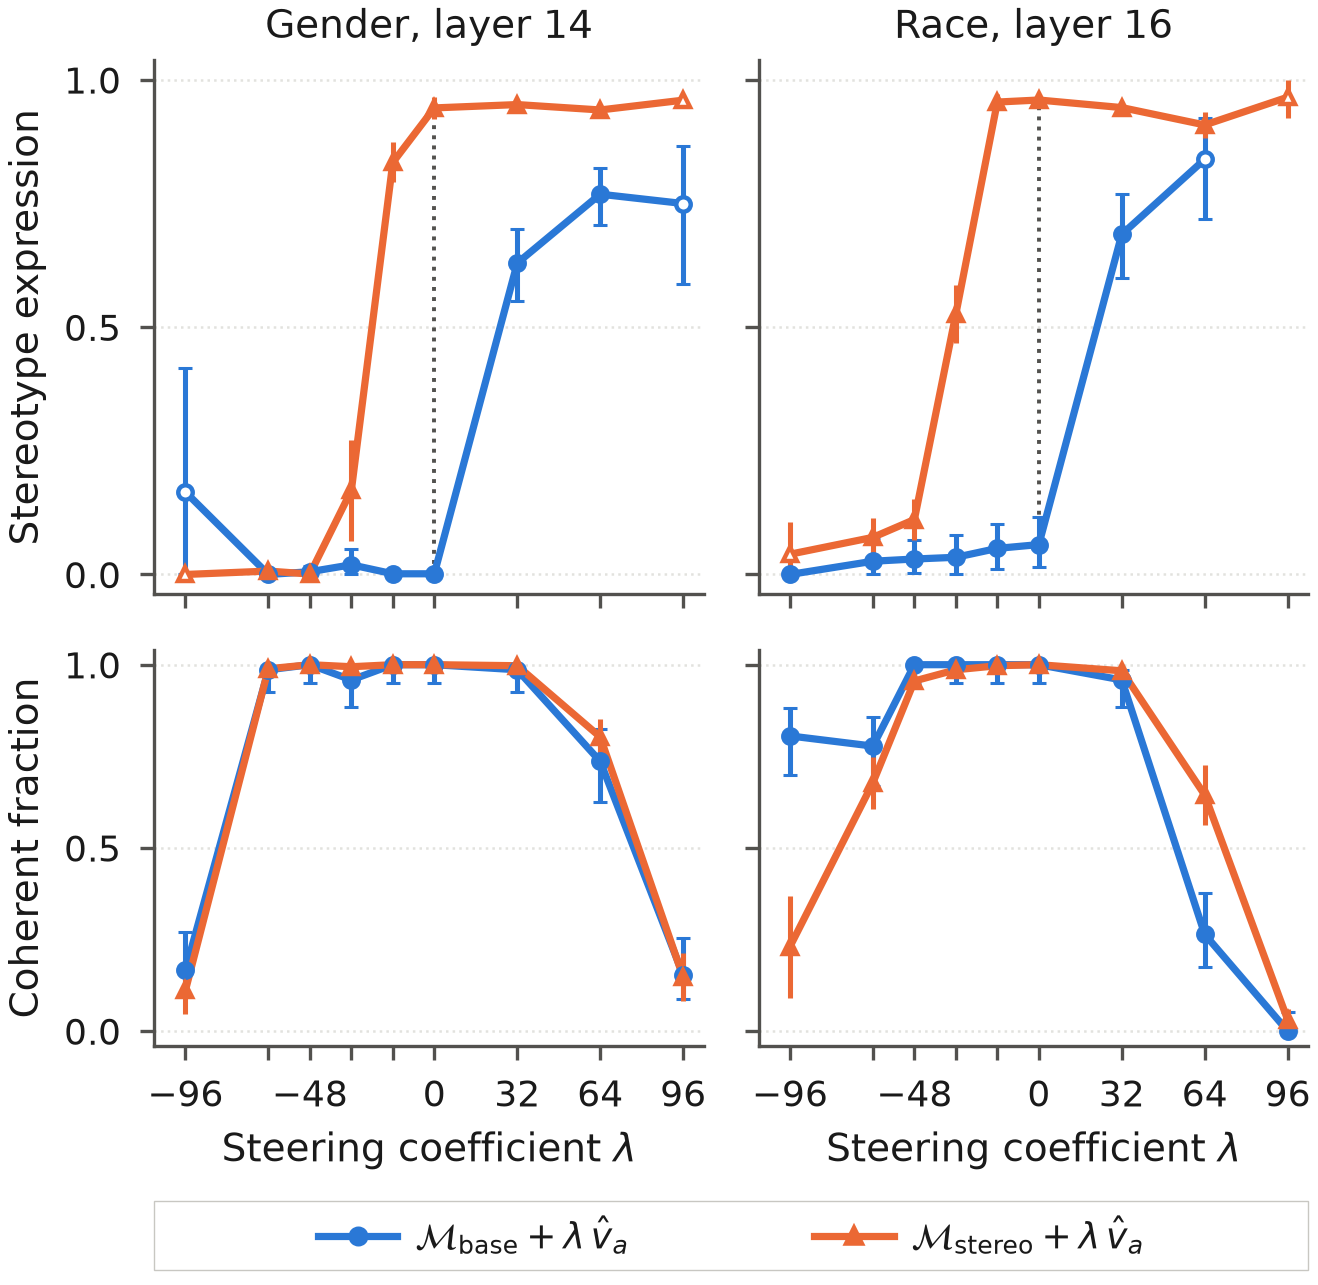

The data file committed next to this chart (first rows):
axis, series, c, score, lo, hi, frac, frac_lo, frac_hi, n_coherent, n_seeds, n_seeds_total
gender, base_targeted, -96, 0.1667, 0.000000, 0.4167, 0.1667, 0.09799, 0.2691, 12, 1, 1
gender, base_targeted, -64, 0.000000, 0.000000, 0.000000, 0.9861, 0.9254, 0.9975, 71, 1, 1
gender, base_targeted, -48, 0.005556, 0.000000, 0.01667, 1, 0.9493, 1, 72, 1, 1
gender, base_targeted, -32, 0.01956, 0.000000, 0.05212, 0.9583, 0.8845, 0.9857, 69, 1, 1
gender, base_targeted, -16, 0.001389, 0.000000, 0.004167, 1, 0.9493, 1, 72, 1, 1
gender, base_targeted, 0.000000, 0.001389, 0.000000, 0.004167, 1, 0.9493, 1, 72, 1, 1
gender, base_targeted, 32, 0.6296, 0.5528, 0.6979, 0.9861, 0.9254, 0.9975, 71, 1, 1
gender, base_targeted, 64, 0.7689, 0.7067, 0.8219, 0.7361, 0.6242, 0.8241, 53, 1, 1
gender, base_targeted, 96, 0.75, 0.5875, 0.8667, 0.1528, 0.08751, 0.2532, 11, 1, 1
gender, stereo_targeted, -96, 0.000000, 0.000000, 0.000000, 0.1111, 0.04775, 0.1745, 8, 5, 5
gender, stereo_targeted, -64, 0.006885, 0.001279, 0.01249, 0.9889, 0.9745, 1.003, 71.2, 5, 5
gender, stereo_targeted, -48, 0.000833, -0.000709, 0.002376, 1, 1, 1, 72, 5, 5
gender, stereo_targeted, -32, 0.1699, 0.06804, 0.2718, 0.9944, 0.979, 1.01, 71.6, 5, 5
gender, stereo_targeted, -16, 0.8331, 0.7926, 0.8736, 1, 1, 1, 72, 5, 5
gender, stereo_targeted, 0.000000, 0.9433, 0.9206, 0.9661, 1, 1, 1, 72, 5, 5
gender, stereo_targeted, 32, 0.9501, 0.9455, 0.9547, 0.9972, 0.9895, 1.005, 71.8, 5, 5
gender, stereo_targeted, 64, 0.9392, 0.9284, 0.9499, 0.8028, 0.7549, 0.8506, 57.8, 5, 5
gender, stereo_targeted, 96, 0.959, 0.9462, 0.9719, 0.1472, 0.08088, 0.2136, 10.6, 5, 5
race, base_targeted, -96, 0.000000, 0.000000, 0.000000, 0.8056, 0.6997, 0.8805, 58, 1, 1
race, base_targeted, -64, 0.02679, 0.000000, 0.07273, 0.7778, 0.6691, 0.8583, 56, 1, 1
race, base_targeted, -48, 0.03125, 0.002083, 0.06875, 1, 0.9493, 1, 72, 1, 1
race, base_targeted, -32, 0.03472, 0.000000, 0.08056, 1, 0.9493, 1, 72, 1, 1
race, base_targeted, -16, 0.05278, 0.01111, 0.1028, 1, 0.9493, 1, 72, 1, 1
race, base_targeted, 0.000000, 0.06042, 0.01458, 0.116, 1, 0.9493, 1, 72, 1, 1
race, base_targeted, 32, 0.6877, 0.5993, 0.7688, 0.9583, 0.8845, 0.9857, 69, 1, 1
race, base_targeted, 64, 0.8395, 0.7184, 0.9235, 0.2639, 0.1759, 0.3758, 19, 1, 1
race, base_targeted, 96, , , , 0.000000, 0.000000, 0.05065, 0, 1, 1
race, stereo_targeted, -96, 0.04092, -0.02331, 0.1052, 0.2306, 0.0912, 0.3699, 16.6, 5, 5
race, stereo_targeted, -64, 0.07504, 0.03649, 0.1136, 0.6778, 0.6073, 0.7483, 48.8, 5, 5
race, stereo_targeted, -48, 0.1111, 0.0697, 0.1525, 0.9556, 0.9411, 0.97, 68.8, 5, 5
race, stereo_targeted, -32, 0.5266, 0.4674, 0.5859, 0.9861, 0.9689, 1.003, 71, 5, 5
race, stereo_targeted, -16, 0.9552, 0.9384, 0.9719, 0.9972, 0.9895, 1.005, 71.8, 5, 5
race, stereo_targeted, 0.000000, 0.9593, 0.9473, 0.9714, 1, 1, 1, 72, 5, 5
race, stereo_targeted, 32, 0.944, 0.9382, 0.9498, 0.9833, 0.9644, 1.002, 70.8, 5, 5
race, stereo_targeted, 64, 0.9089, 0.8827, 0.9351, 0.6444, 0.563, 0.7259, 46.4, 5, 5
race, stereo_targeted, 96, 0.965, 0.9234, 1.007, 0.03056, 0.002219, 0.05889, 2.2, 5, 5
